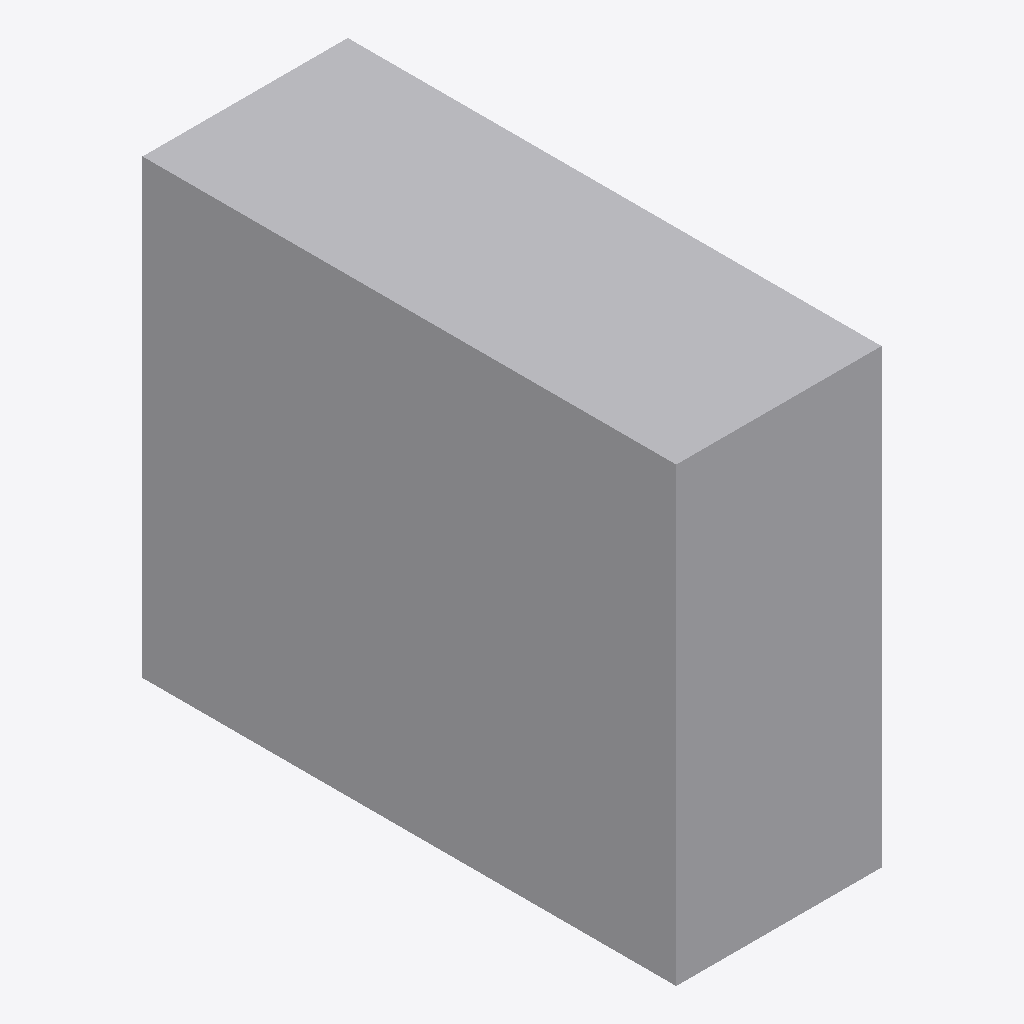
Isometric view of an IFC building model (IFC-SPF (STEP), schema IFC2X3, length unit metre), seen from the south-west, elements coloured by IFC class: 1 other element (light grey).
Extent 0.5 m × 1.3 m × 1.1 m (x, y, z). Storeys (1): Port De Barcelona at 0.00 m. Elements (1): 1 IfcFurnishingElement.

HEADER;
FILE_DESCRIPTION(('ViewDefinition [CoordinationView_V2.0]'),'2;1');
FILE_NAME('','',(''),(''),'','','');
FILE_SCHEMA(('IFC2X3'));
ENDSEC;
DATA;
#105=IFCPROJECT('34UKVHeH5CHvrwyycS_2aZ',$,'Port De Barcelona',$,$,'Port De Barcelona','Port De Barcelona',(#97),#92);
#130=IFCSITE('34UKVHeH5CHvrwyycS_2aX',$,'Default',$,$,#127,$,$,.ELEMENT.,(42,21,31,181945),(-71,-3,-24,-263305),0.0,$,$);
#115=IFCBUILDING('34UKVHeH5CHvrwyycS_2aY',$,'Port De Barcelona',$,$,#32,$,'Port De Barcelona',.ELEMENT.,$,$,$);
#124=IFCBUILDINGSTOREY('34UKVHeH5CHvrwyybZ1_NS',$,'Port De Barcelona',$,'Level:8mm Head',#122,$,'Port De Barcelona',.ELEMENT.,0.0);
#197=IFCFURNISHINGELEMENT('3A4rxzeUj44hyvT594bIiP',$,'APBCN-URB-MOB-BIE_Caseta:Tipo1:2301747',$,'APBCN-URB-MOB-BIE_Caseta:Tipo1',#195,#190,'2301747');
ENDSEC;
